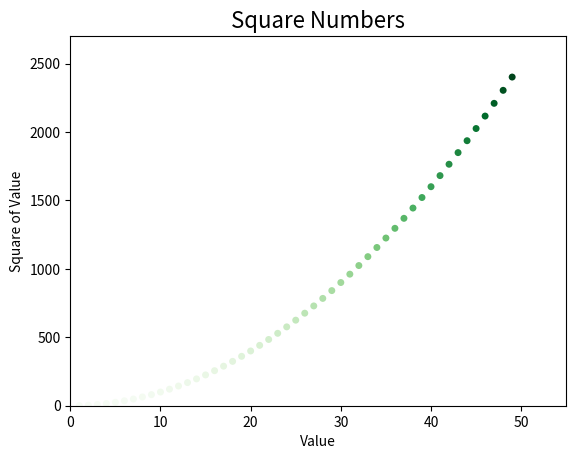

The matplotlib source for this figure:
import matplotlib.pyplot as plt


x_values = list(range(1, 50))
y_values = [x**2 for x in x_values]
plt.scatter(x_values, y_values, c=y_values, cmap=plt.cm.Greens, s=25, edgecolors='none')

# Define o título do gráfico e nomeia os eixos
plt.title('Square Numbers', fontsize=16)
plt.xlabel('Value', fontsize=10)
plt.ylabel('Square of Value', fontsize=10)

# Define o tamanho dos rótulos das marcações
plt.tick_params(axis='both', which='major', labelsize=10)

# Define o intervalo para cada eixo
plt.axis([0, 55, 0, 2700])

# plt.show()
plt.savefig('squares_plot.png', bbox_inches='tight')
